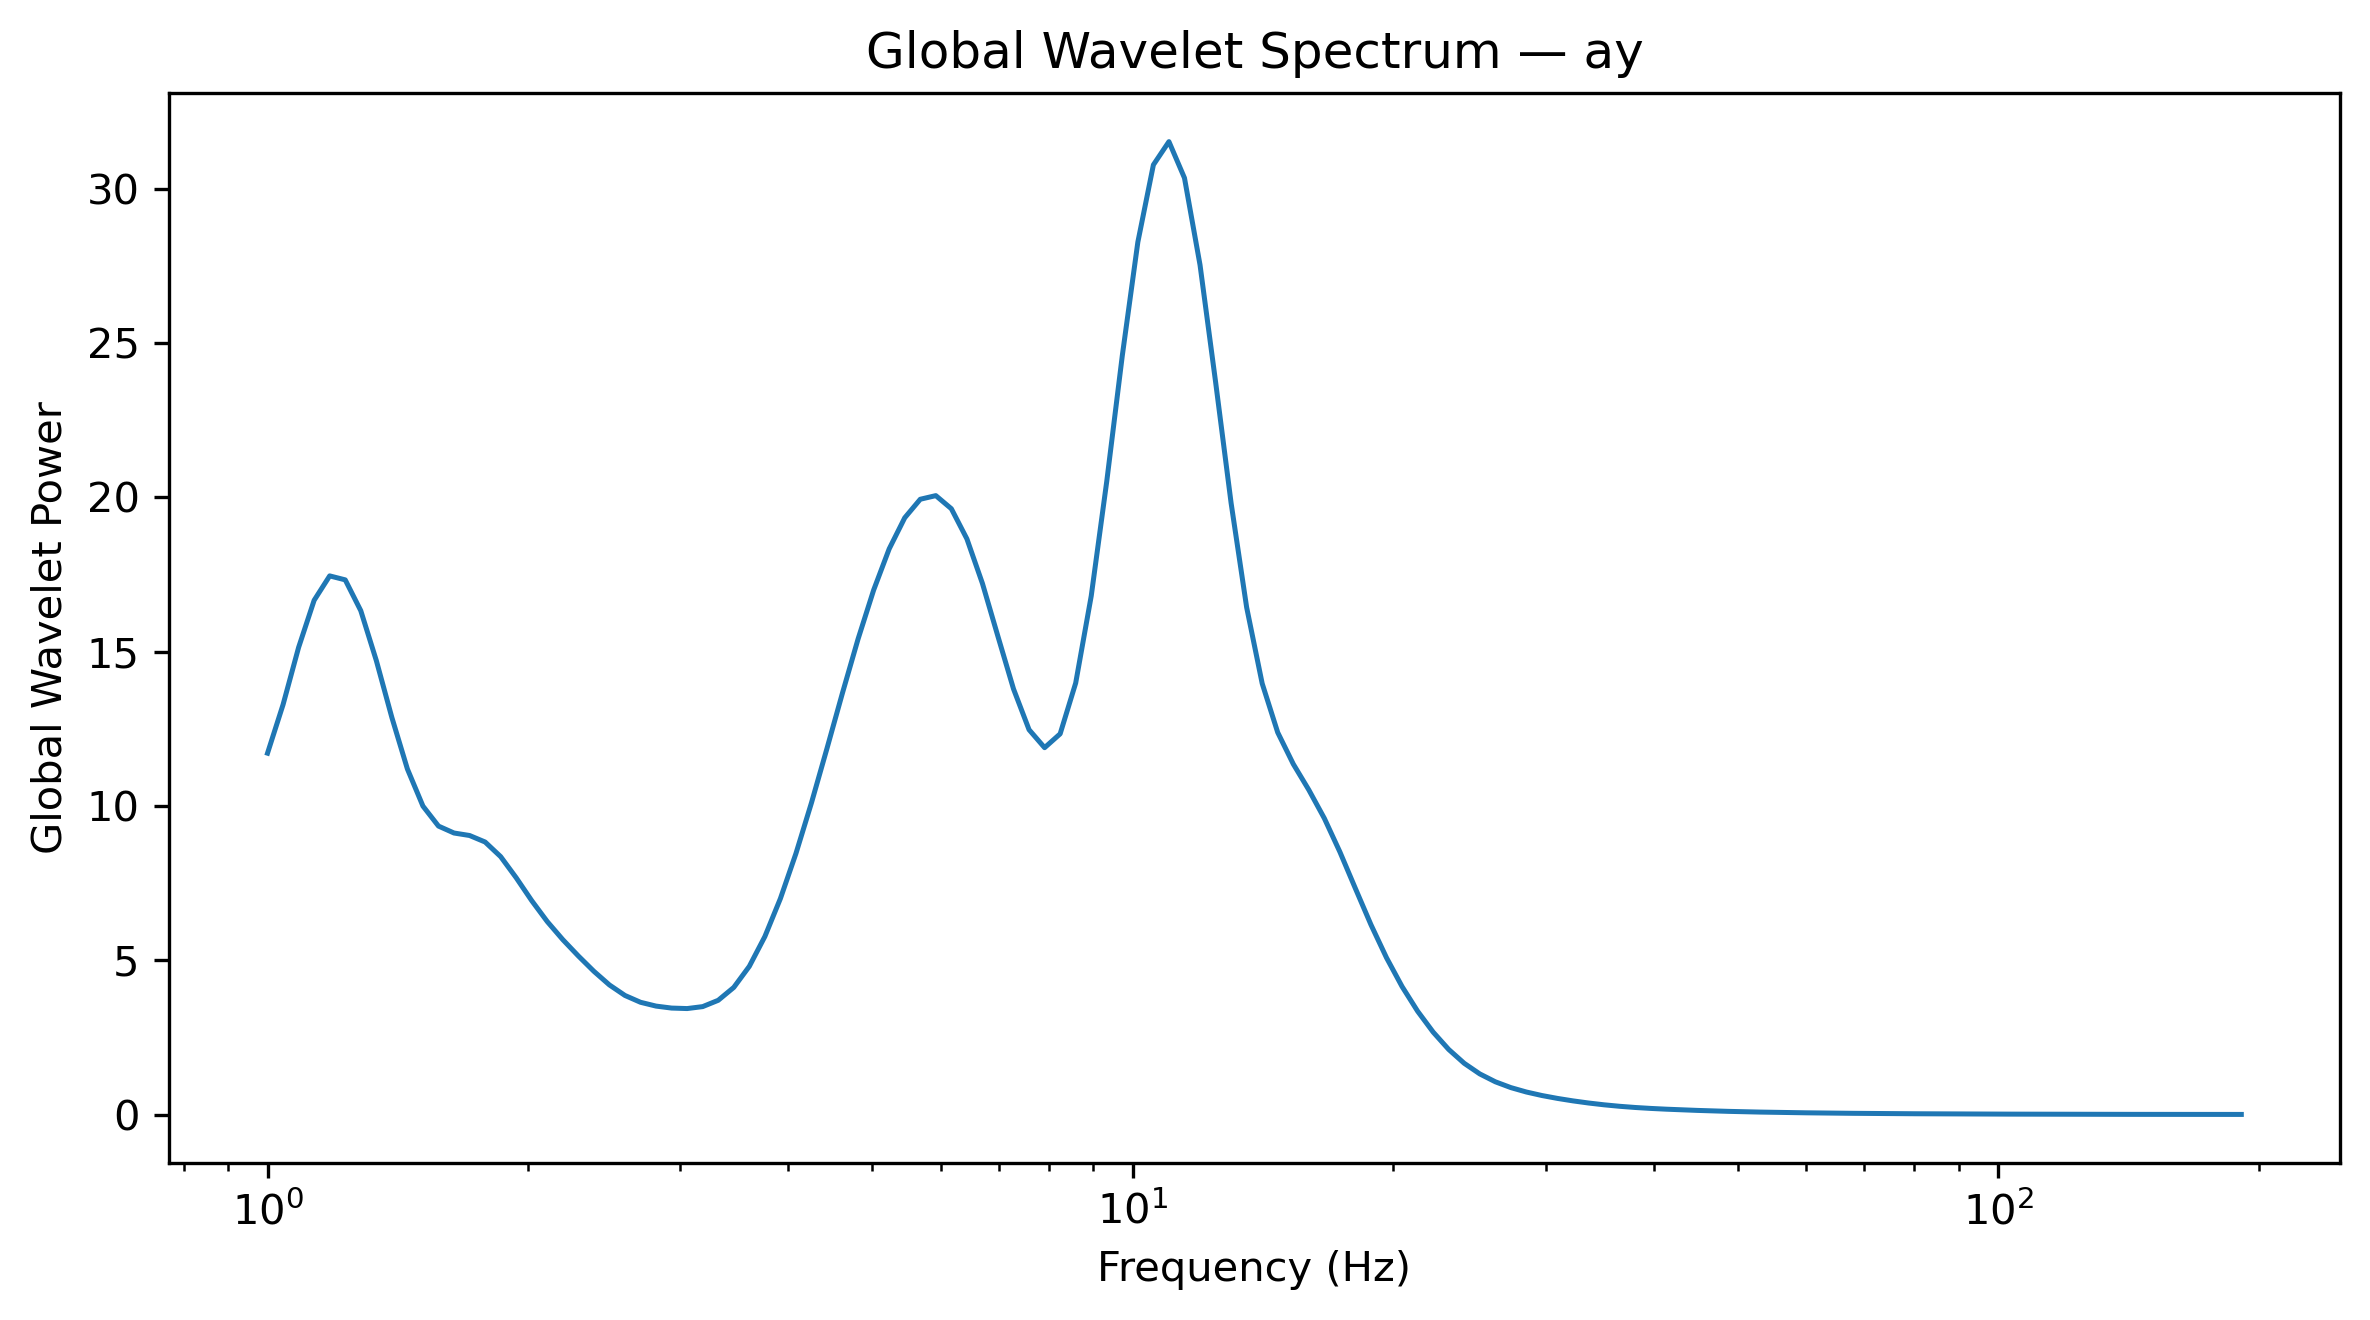

The table this chart was drawn from, first rows:
Frequency_Hz, GlobalWaveletPower, GlobalWaveletAmplitude
1.0, 11.71, 3.423
1.042, 13.29, 3.645
1.086, 15.14, 3.891
1.132, 16.67, 4.083
1.18, 17.46, 4.178
1.23, 17.33, 4.163
1.282, 16.33, 4.041
1.336, 14.72, 3.836
1.392, 12.87, 3.588
1.451, 11.2, 3.347
1.512, 10, 3.162
1.576, 9.352, 3.058
1.643, 9.127, 3.021
1.712, 9.047, 3.008
1.784, 8.836, 2.973
1.86, 8.363, 2.892
1.938, 7.678, 2.771
2.02, 6.935, 2.633
2.105, 6.257, 2.501
2.194, 5.672, 2.382
2.287, 5.143, 2.268
2.383, 4.646, 2.155
2.484, 4.204, 2.05
2.589, 3.863, 1.966
2.698, 3.643, 1.909
2.812, 3.519, 1.876
2.931, 3.455, 1.859
3.055, 3.439, 1.854
3.183, 3.502, 1.871
3.318, 3.707, 1.925
3.458, 4.124, 2.031
3.604, 4.807, 2.192
3.756, 5.773, 2.403
3.915, 7.004, 2.646
4.08, 8.464, 2.909
4.252, 10.11, 3.179
4.432, 11.87, 3.446
4.619, 13.68, 3.698
4.814, 15.42, 3.927
5.017, 17, 4.123
5.229, 18.33, 4.282
5.45, 19.34, 4.398
5.68, 19.94, 4.466
5.92, 20.06, 4.479
6.17, 19.64, 4.431
6.43, 18.66, 4.32
6.702, 17.21, 4.149
6.985, 15.49, 3.936
7.28, 13.8, 3.714
7.587, 12.48, 3.532
7.908, 11.89, 3.449
8.241, 12.34, 3.513
8.589, 13.99, 3.74
8.952, 16.81, 4.1
9.33, 20.53, 4.531
9.724, 24.6, 4.96
10.13, 28.28, 5.318
10.56, 30.78, 5.548
11.01, 31.53, 5.615
11.47, 30.35, 5.509
... 68 more rows
